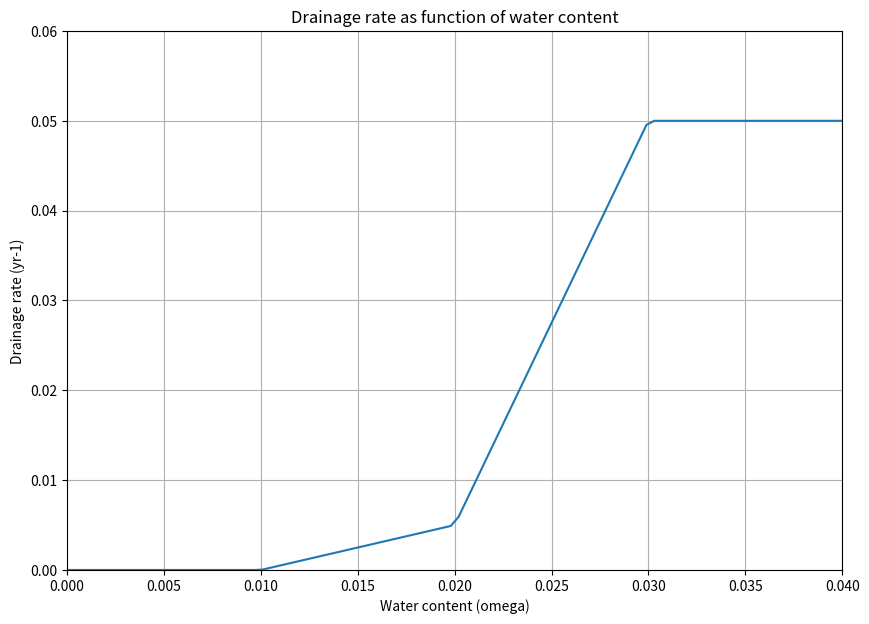

Python code for this plot:
import numpy as np
import matplotlib.pyplot as plt

def drainageFunc(omega):
    # References: Greve (1997, application), Aschwanden (2012): p450
    # omega is dimensionless, eturn  [y-1]

    A = omega <= 0.01
    B = (omega > 0.01) & (omega <= 0.02)
    C = (omega > 0.02) & (omega <= 0.03)
    D = omega > 0.03

    return np.where(
        A,
        0.0 * omega,
        np.where(B, 0.5 * omega - 0.005, np.where(C, 4.5 * omega - 0.085, 0.05)),
    )

# Generate synthetic data for Omega
Omega_values = np.linspace(0, 0.04, 100)  # Adjust as needed

# Calculate drainage as function of omega
drainage = drainageFunc(Omega_values)

# Create the plot
plt.figure(figsize=(10, 7))
plt.plot(Omega_values,drainage)
plt.ylim([0, 0.06])  # Set y-axis limits
plt.xlim([0, 0.04]) # Set x-axis limits
plt.xlabel('Water content (omega)')
plt.ylabel('Drainage rate (yr-1)')
plt.title('Drainage rate as function of water content')
plt.grid(True)
plt.show()






